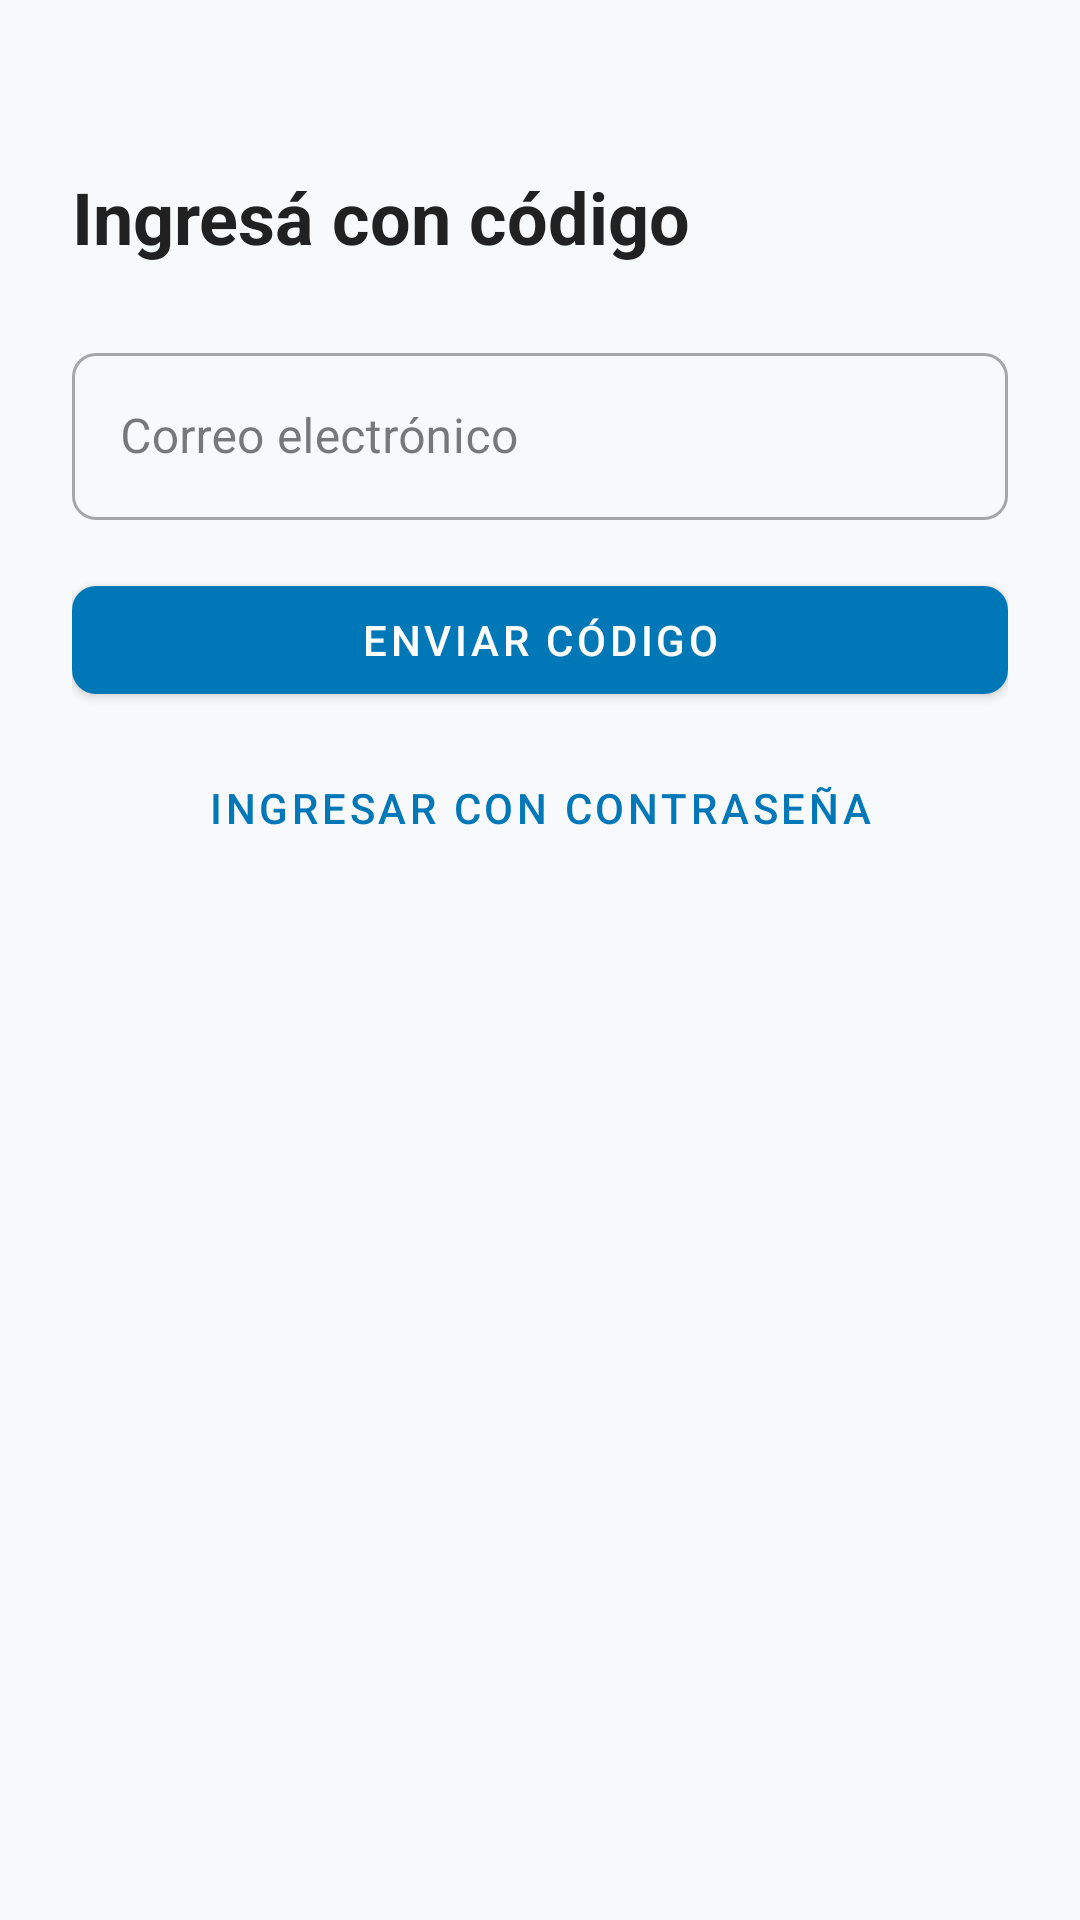

Layout XML and referenced resources for this Android screen:
<!-- AndroidManifest.xml: application theme Theme.XploreNow -->
<!-- res/layout/fragment_login_email.xml -->
<?xml version="1.0" encoding="utf-8"?>
<androidx.constraintlayout.widget.ConstraintLayout
    xmlns:android="http://schemas.android.com/apk/res/android"
    xmlns:app="http://schemas.android.com/apk/res-auto"
    android:layout_width="match_parent"
    android:layout_height="match_parent"
    android:paddingHorizontal="24dp"
    android:paddingVertical="32dp">

    <TextView
        android:id="@+id/tvTitle"
        android:layout_width="0dp"
        android:layout_height="wrap_content"
        android:layout_marginTop="24dp"
        android:text="Ingresá con código"
        android:textSize="24sp"
        android:textStyle="bold"
        android:textColor="?attr/colorOnSurface"
        app:layout_constraintEnd_toEndOf="parent"
        app:layout_constraintStart_toStartOf="parent"
        app:layout_constraintTop_toTopOf="parent" />

    <com.google.android.material.textfield.TextInputLayout
        android:id="@+id/tilEmail"
        style="@style/Widget.MaterialComponents.TextInputLayout.OutlinedBox"
        android:layout_width="0dp"
        android:layout_height="wrap_content"
        android:layout_marginTop="24dp"
        android:hint="Correo electrónico"
        app:layout_constraintEnd_toEndOf="parent"
        app:layout_constraintStart_toStartOf="parent"
        app:layout_constraintTop_toBottomOf="@id/tvTitle">

        <com.google.android.material.textfield.TextInputEditText
            android:id="@+id/etEmail"
            android:layout_width="match_parent"
            android:layout_height="wrap_content"
            android:inputType="textEmailAddress" />
    </com.google.android.material.textfield.TextInputLayout>

    <ProgressBar
        android:id="@+id/progress"
        style="?android:attr/progressBarStyle"
        android:layout_width="wrap_content"
        android:layout_height="wrap_content"
        android:layout_marginTop="16dp"
        android:visibility="gone"
        app:layout_constraintEnd_toEndOf="parent"
        app:layout_constraintStart_toStartOf="parent"
        app:layout_constraintTop_toBottomOf="@id/tilEmail" />

    <com.google.android.material.button.MaterialButton
        android:id="@+id/btnSendOtp"
        android:layout_width="0dp"
        android:layout_height="wrap_content"
        android:layout_marginTop="16dp"
        android:text="Enviar código"
        app:layout_constraintEnd_toEndOf="parent"
        app:layout_constraintStart_toStartOf="parent"
        app:layout_constraintTop_toBottomOf="@id/progress" />

    <com.google.android.material.button.MaterialButton
        android:id="@+id/btnGoClassic"
        style="@style/Widget.MaterialComponents.Button.TextButton"
        android:layout_width="0dp"
        android:layout_height="wrap_content"
        android:layout_marginTop="8dp"
        android:text="Ingresar con contraseña"
        app:layout_constraintEnd_toEndOf="parent"
        app:layout_constraintStart_toStartOf="parent"
        app:layout_constraintTop_toBottomOf="@id/btnSendOtp" />

</androidx.constraintlayout.widget.ConstraintLayout>
<!-- resources referenced by this layout -->
<resources>
  <style name="Theme.XploreNow" parent="Theme.MaterialComponents.DayNight.NoActionBar">
          
          <item name="colorPrimary">@color/primary</item>
          <item name="colorPrimaryVariant">@color/primary_variant</item>
          <item name="colorOnPrimary">@color/on_primary</item>
          
          <item name="colorSecondary">@color/secondary</item>
          <item name="colorSecondaryVariant">@color/secondary_variant</item>
          <item name="colorOnSecondary">@color/on_secondary</item>
          
          <item name="android:windowBackground">@color/background</item>
          <item name="colorSurface">@color/surface</item>
          <item name="colorOnSurface">@color/on_surface</item>
          <item name="colorError">@color/error</item>
          <item name="colorOnError">@color/on_error</item>
          
          <item name="android:statusBarColor">@android:color/transparent</item>
          <item name="android:navigationBarColor">@android:color/transparent</item>
          
          <item name="shapeAppearanceSmallComponent">@style/ShapeAppearance.XploreNow.SmallComponent</item>
          <item name="shapeAppearanceMediumComponent">@style/ShapeAppearance.XploreNow.MediumComponent</item>
      </style>
  <color name="primary">#0077B6</color>
  <color name="primary_variant">#005F8E</color>
  <color name="on_primary">#FFFFFF</color>
  <color name="secondary">#00B4D8</color>
  <color name="secondary_variant">#0096B7</color>
  <color name="on_secondary">#FFFFFF</color>
  <color name="background">#F8F9FA</color>
  <color name="surface">#FFFFFF</color>
  <color name="on_surface">#212121</color>
  <color name="error">#B00020</color>
  <color name="on_error">#FFFFFF</color>
  <style name="ShapeAppearance.XploreNow.SmallComponent" parent="ShapeAppearance.MaterialComponents.SmallComponent">
          <item name="cornerSize">8dp</item>
      </style>
  <style name="ShapeAppearance.XploreNow.MediumComponent" parent="ShapeAppearance.MaterialComponents.MediumComponent">
          <item name="cornerSize">12dp</item>
      </style>
</resources>
